Labelled photos from "Images", an image-classification folder in lorenzozaccomer/3d-printing-defects-classification. The possible labels are: no defects, yes defects.

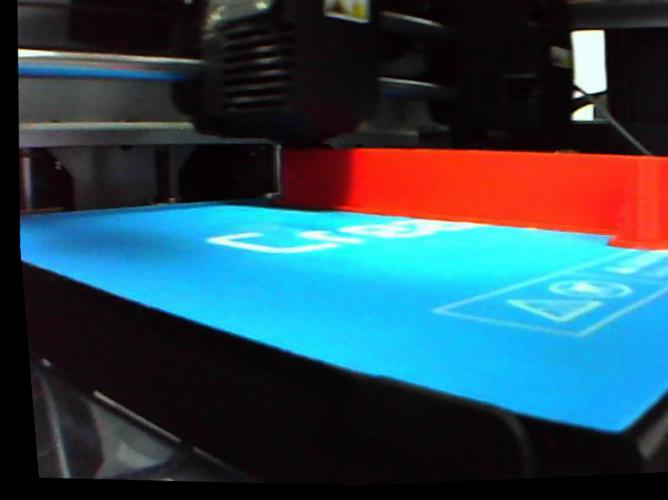
Label: no defects

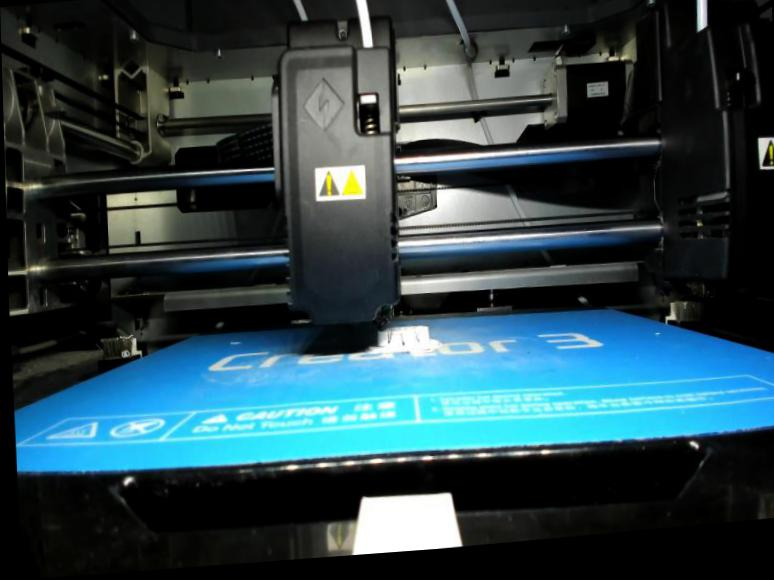
Label: no defects

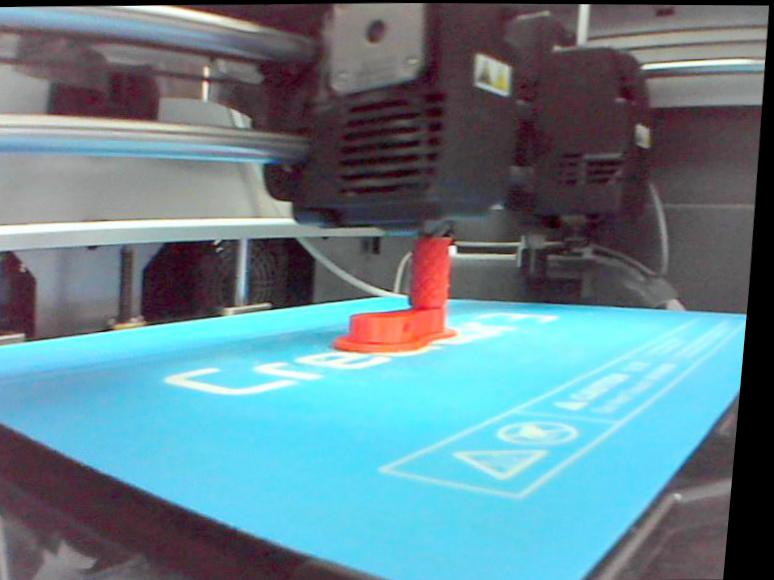
Label: no defects

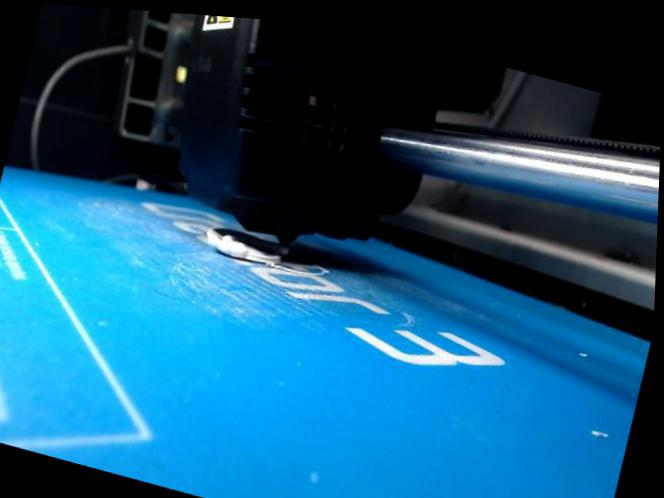
Label: yes defects

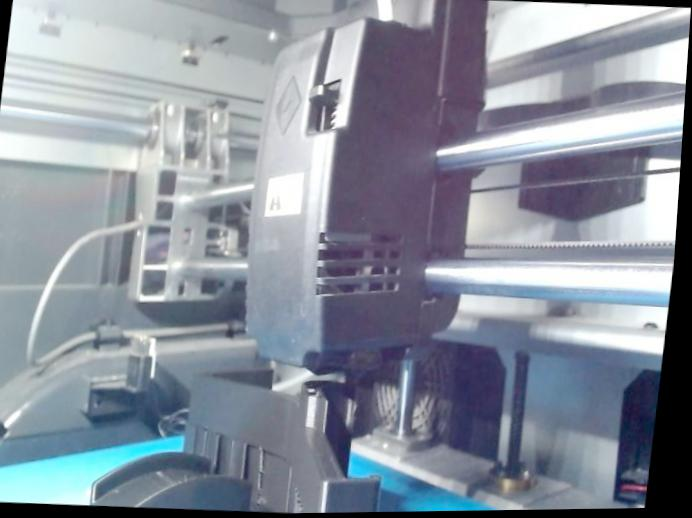
Label: no defects

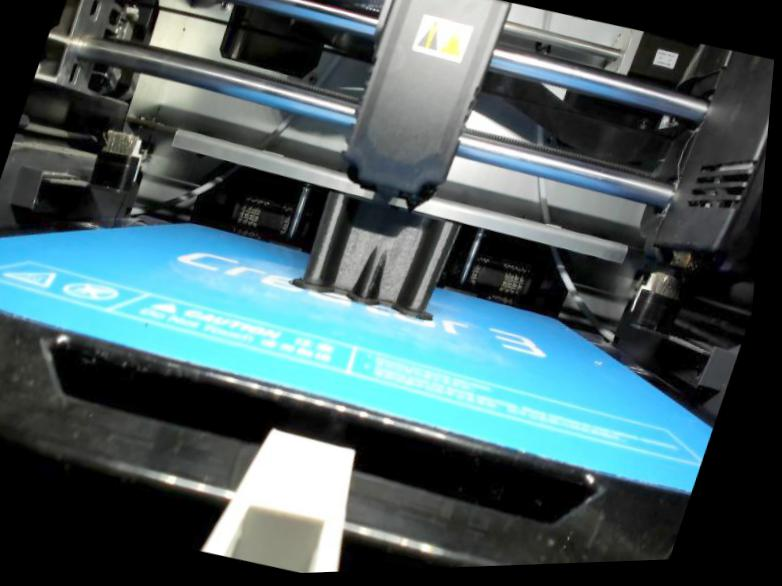
Label: no defects
